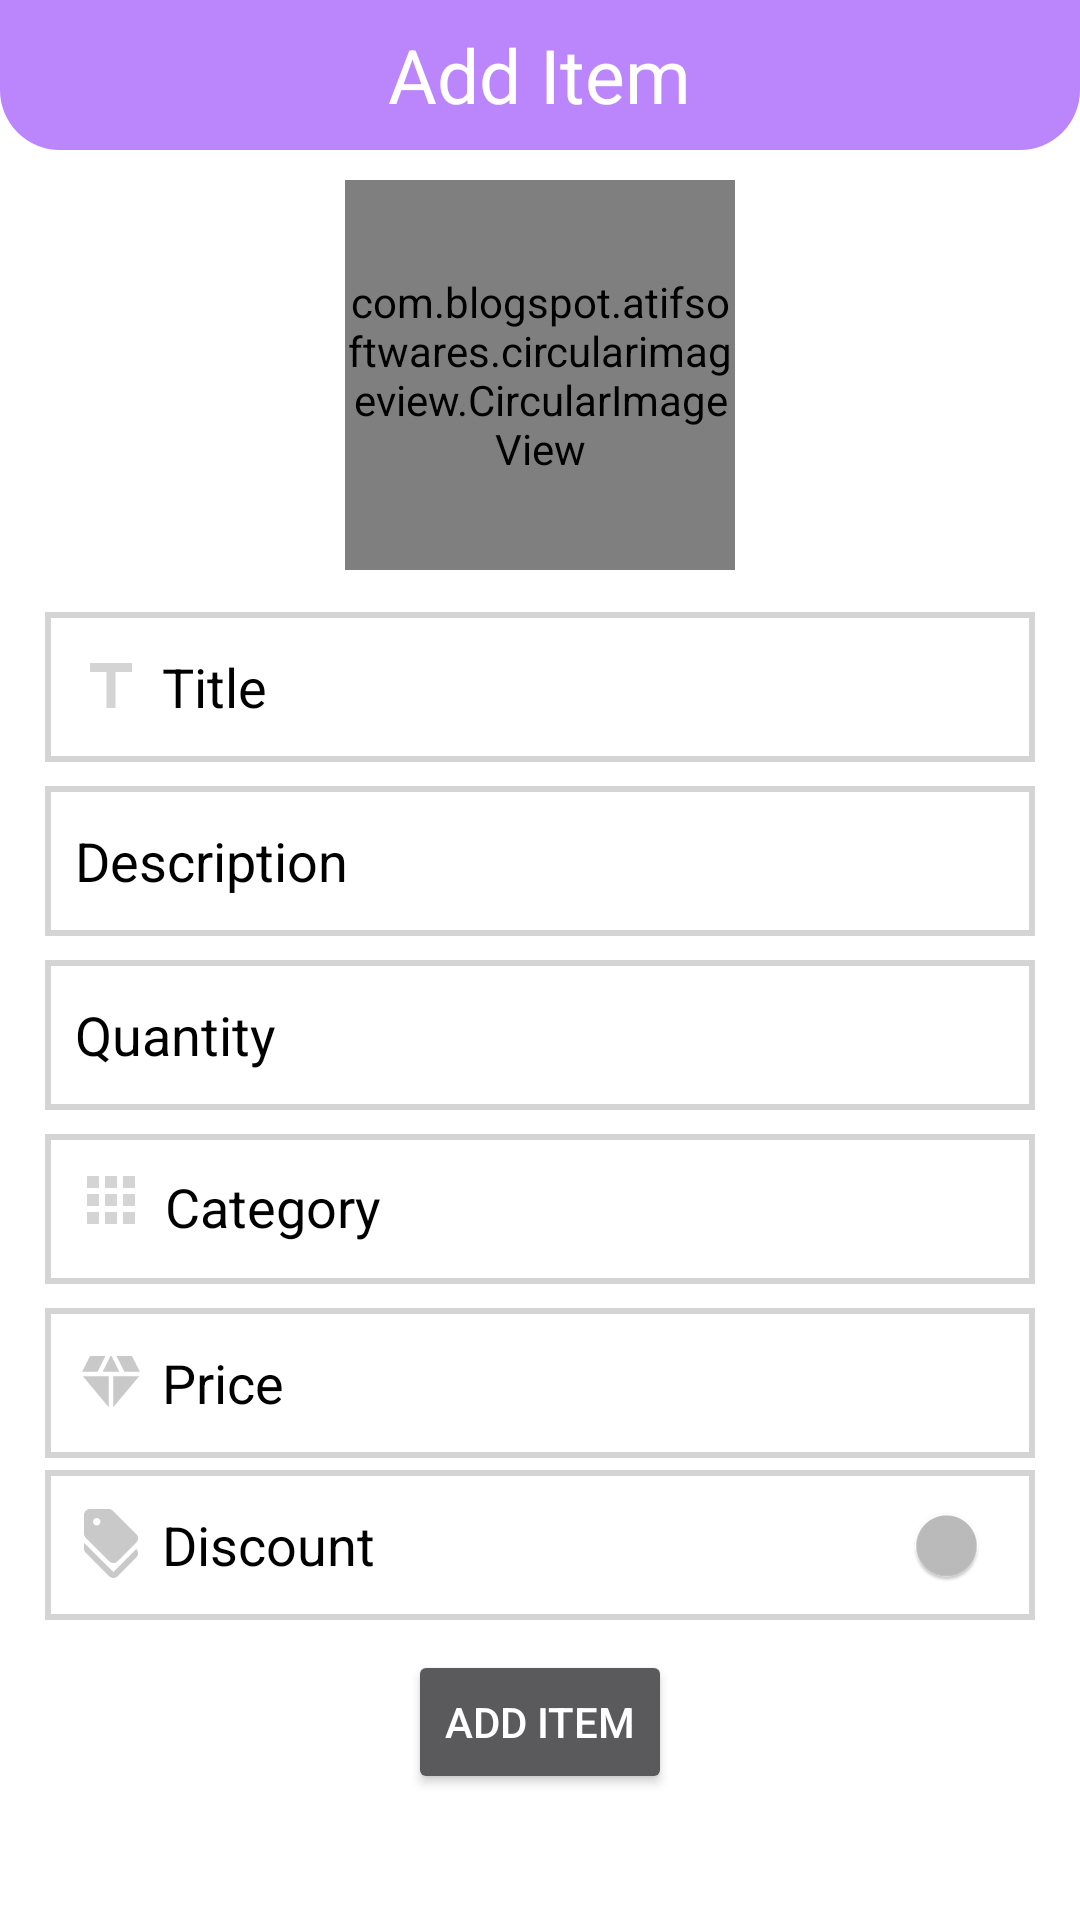

Produce the Android XML layout that renders to this screen, including the resource entries it uses.
<!-- AndroidManifest.xml: application theme NoActonBar -->
<!-- res/layout/activity_add_product.xml -->
<?xml version="1.0" encoding="utf-8"?>
<LinearLayout xmlns:android="http://schemas.android.com/apk/res/android"
    xmlns:app="http://schemas.android.com/apk/res-auto"
    xmlns:tools="http://schemas.android.com/tools"
    android:layout_width="match_parent"
    android:layout_height="match_parent"
    android:orientation="vertical"
    android:background="@color/white"
    tools:context=".AddProductActivity">

    <ScrollView
        android:layout_width="match_parent"
        android:layout_height="wrap_content">

        <LinearLayout
            android:layout_width="match_parent"
            android:layout_height="wrap_content"
            android:background="@color/white"
            android:orientation="vertical">


            <RelativeLayout
                android:layout_width="match_parent"
                android:layout_height="50dp"
                android:background="@drawable/rectangle_toolbar">

                <TextView
                    android:layout_width="wrap_content"
                    android:layout_height="wrap_content"
                    android:text="Add Item"
                    android:layout_centerInParent="true"
                    android:textAlignment="center"
                    android:textColor="@color/white"
                    android:textSize="25dp" />

                <ImageView
                    android:layout_width="wrap_content"
                    android:layout_height="wrap_content"
                    android:src="@drawable/ic_baseline_arrow_back_ios_24"
                    android:layout_centerVertical="true"
                    android:id="@+id/back_addItem_seller"
                    android:paddingLeft="15dp"/>

            </RelativeLayout>



            <com.blogspot.atifsoftwares.circularimageview.CircularImageView
                android:id="@+id/addItemPhoto_seller"
                android:layout_width="130dp"
                android:layout_height="130dp"
                android:src="@drawable/ic_baseline_add_shopping_cart_24_color"
                app:c_background_color="@color/grey1"
                android:layout_gravity="center"
                android:layout_marginVertical="10dp"
                android:layout_marginHorizontal="10dp"
                app:c_shadow_gravity="end"
                app:c_shadow_radius="5.5" />

            <EditText
                android:id="@+id/title_addItem_seller"
                android:layout_width="match_parent"
                android:layout_height="50dp"
                android:drawableStart="@drawable/ic_baseline_title_24"
                android:hint="Title"
                android:drawablePadding="5dp"
                android:paddingLeft="10dp"
                android:textColor="@color/black"
                android:layout_marginHorizontal="15dp"
                android:layout_marginVertical="4dp"
                android:background="@drawable/rectangle_box"
                android:inputType="textPersonName"
                android:textColorHint="@color/black"
                />


            <EditText
                android:id="@+id/description_addItem_seller"
                android:layout_width="match_parent"
                android:layout_height="50dp"
                android:drawableStart="@drawable/ic_baseline_description_24"
                android:hint="Description"
                android:drawablePadding="5dp"
                android:paddingLeft="10dp"
                android:textColor="@color/black"
                android:layout_marginHorizontal="15dp"
                android:layout_marginVertical="4dp"
                android:background="@drawable/rectangle_box"
                android:inputType="textPersonName"
                android:textColorHint="@color/black"
                />
            <EditText
                android:id="@+id/quantity_addItem_seller"
                android:layout_width="match_parent"
                android:layout_height="50dp"
                android:drawableStart="@drawable/ic_baseline_description_24"
                android:hint="Quantity"
                android:drawablePadding="5dp"
                android:paddingLeft="10dp"
                android:textColor="@color/black"
                android:layout_marginHorizontal="15dp"
                android:layout_marginVertical="4dp"
                android:background="@drawable/rectangle_box"
                android:inputType="textPersonName"
                android:textColorHint="@color/black"
                />

            <LinearLayout
                android:layout_width="match_parent"
                android:orientation="horizontal"
                android:background="@drawable/rectangle_box"
                android:layout_marginHorizontal="15dp"
                android:layout_marginVertical="4dp"
                android:layout_height="50dp">


                <ImageView
                    android:layout_width="wrap_content"
                    android:layout_height="wrap_content"
                    android:paddingLeft="10dp"
                    android:paddingTop="10dp"
                    android:paddingRight="6dp"
                    android:paddingVertical="10dp"
                    android:src="@drawable/ic_baseline_apps_24"/>

                <TextView
                    android:id="@+id/category_addItem_seller"
                    android:layout_width="match_parent"
                    android:layout_height="50dp"
                    android:text="Category"
                    android:textSize="18dp"
                    android:paddingTop="12dp"
                    android:textColor="@color/black"
                    android:layout_marginBottom="5dp"
                    android:textColorHint="@color/black" />

            </LinearLayout>


            <EditText
                android:id="@+id/price_addItem_seller"
                android:layout_width="match_parent"
                android:layout_height="50dp"
                android:background="@drawable/rectangle_box"
                android:drawableStart="@drawable/ic_baseline_diamond_24"
                android:layout_marginHorizontal="15dp"
                android:layout_marginVertical="4dp"
                android:hint="Price"
                android:textColor="@color/black"
                android:layout_marginBottom="5dp"
                android:inputType="number"
                android:drawablePadding="5dp"
                android:paddingLeft="10dp"
                android:textColorHint="@color/black" />

            <androidx.appcompat.widget.SwitchCompat
                android:layout_width="match_parent"
                android:layout_height="50dp"
                android:layout_marginLeft="15dp"
                android:id="@+id/seller_addItem_discount"
                android:layout_marginRight="15dp"
                android:drawableStart="@drawable/ic_baseline_discount_24"
                android:hint="Discount"
                android:textSize="18dp"
                android:background="@drawable/rectangle_box"
                android:drawablePadding="5dp"
                android:paddingLeft="10dp"
                android:textColor="@color/black"
                android:textColorHint="@color/black"/>

            <EditText
                android:id="@+id/discountPrice_addItem_seller"
                android:layout_width="match_parent"
                android:layout_height="50dp"
                android:drawableStart="@drawable/ic_baseline_discount_24"
                android:hint="Discount Price"
                android:layout_marginHorizontal="15dp"
                android:layout_marginVertical="4dp"
                android:background="@drawable/rectangle_box"
                android:drawablePadding="5dp"
                android:paddingLeft="10dp"
                android:textColor="@color/black"
                android:inputType="numberDecimal"
                android:visibility="gone"
                android:textColorHint="@color/black" />

            <EditText
                android:id="@+id/discountPercentage_addItem_seller"
                android:layout_width="match_parent"
                android:layout_height="50dp"
                android:drawableStart="@drawable/ic_baseline_discount_24"
                android:hint="Discount Note"
                android:layout_marginHorizontal="15dp"
                android:layout_marginVertical="4dp"
                android:background="@drawable/rectangle_box"
                android:drawablePadding="5dp"
                android:paddingLeft="10dp"
                android:textColor="@color/black"
                android:visibility="gone"
                android:inputType="text"
                android:textColorHint="@color/black" />

            <Button
                android:layout_width="wrap_content"
                android:layout_height="wrap_content"
                android:id="@+id/addItem_btn_seller"
                android:layout_marginTop="10dp"
                android:layout_gravity="center"
                android:layout_marginBottom="20dp"
                android:layout_centerHorizontal="true"
                android:text="Add Item"
                android:textColor="@color/white"/>

        </LinearLayout>

    </ScrollView>


</LinearLayout>
<!-- resources referenced by this layout -->
<resources>
  <color name="black">#FF000000</color>
  <color name="grey1">#c9c9c9c9</color>
  <color name="white">#FFFFFFFF</color>
  <!-- drawable ic_baseline_apps_24 (drawable) -->
  <vector android:height="24dp" android:tint="@color/grey1"
      android:viewportHeight="24" android:viewportWidth="24"
      android:width="24dp" xmlns:android="http://schemas.android.com/apk/res/android">
      <path android:fillColor="@android:color/white" android:pathData="M4,8h4L8,4L4,4v4zM10,20h4v-4h-4v4zM4,20h4v-4L4,16v4zM4,14h4v-4L4,10v4zM10,14h4v-4h-4v4zM16,4v4h4L20,4h-4zM10,8h4L14,4h-4v4zM16,14h4v-4h-4v4zM16,20h4v-4h-4v4z"/>
  </vector>
  <!-- drawable ic_baseline_diamond_24 (drawable) -->
  <vector android:height="24dp" android:tint="#C9C9C9"
      android:viewportHeight="24" android:viewportWidth="24"
      android:width="24dp" xmlns:android="http://schemas.android.com/apk/res/android">
      <path android:fillColor="@android:color/white" android:pathData="M12.16,3l-0.32,0l-2.63,5.25l5.58,0z"/>
      <path android:fillColor="@android:color/white" android:pathData="M16.46,8.25l5.16,0l-2.62,-5.25l-5.16,0z"/>
      <path android:fillColor="@android:color/white" android:pathData="M21.38,9.75l-8.63,0l0,10.35z"/>
      <path android:fillColor="@android:color/white" android:pathData="M11.25,20.1l0,-10.35l-8.63,0z"/>
      <path android:fillColor="@android:color/white" android:pathData="M7.54,8.25l2.62,-5.25l-5.16,0l-2.62,5.25z"/>
  </vector>
  <!-- drawable ic_baseline_discount_24 (drawable) -->
  <vector android:height="24dp" android:tint="#C9C9C9"
      android:viewportHeight="24" android:viewportWidth="24"
      android:width="24dp" xmlns:android="http://schemas.android.com/apk/res/android">
      <path android:fillColor="@android:color/white" android:pathData="M12.79,21L3,11.21v2c0,0.53 0.21,1.04 0.59,1.41l7.79,7.79c0.78,0.78 2.05,0.78 2.83,0l6.21,-6.21c0.78,-0.78 0.78,-2.05 0,-2.83L12.79,21z"/>
      <path android:fillColor="@android:color/white" android:pathData="M11.38,17.41c0.78,0.78 2.05,0.78 2.83,0l6.21,-6.21c0.78,-0.78 0.78,-2.05 0,-2.83l-7.79,-7.79C12.25,0.21 11.74,0 11.21,0H5C3.9,0 3,0.9 3,2v6.21c0,0.53 0.21,1.04 0.59,1.41L11.38,17.41zM7.25,3C7.94,3 8.5,3.56 8.5,4.25S7.94,5.5 7.25,5.5S6,4.94 6,4.25S6.56,3 7.25,3z"/>
  </vector>
  <!-- drawable ic_baseline_title_24 (drawable) -->
  <vector android:height="24dp" android:tint="@color/grey1"
      android:viewportHeight="24" android:viewportWidth="24"
      android:width="24dp" xmlns:android="http://schemas.android.com/apk/res/android">
      <path android:fillColor="@android:color/white" android:pathData="M5,4v3h5.5v12h3V7H19V4z"/>
  </vector>
  <!-- drawable rectangle_box (drawable) -->
  <?xml version="1.0" encoding="utf-8"?>
  
  <selector xmlns:android="http://schemas.android.com/apk/res/android">
      <item>
          <shape android:shape="rectangle">
              <stroke android:width="2dp"
                  android:color="@color/grey1"/>
          </shape>
      </item>
  </selector>
  <!-- drawable rectangle_toolbar (drawable) -->
  <?xml version="1.0" encoding="utf-8"?>
  
  <selector xmlns:android="http://schemas.android.com/apk/res/android">
      <item>
          <shape android:shape="rectangle">
              <solid android:color="@color/purple_200"/>
              <corners android:bottomLeftRadius="20dp"
                  android:bottomRightRadius="20dp"/>
          </shape>
      </item>
  </selector>
  <style name="NoActonBar" parent="Theme.MaterialComponents.NoActionBar">
          <item name="windowActionBar">false</item>
          <item name="windowNoTitle">true</item>
      </style>
  <color name="purple_200">#FFBB86FC</color>
</resources>
